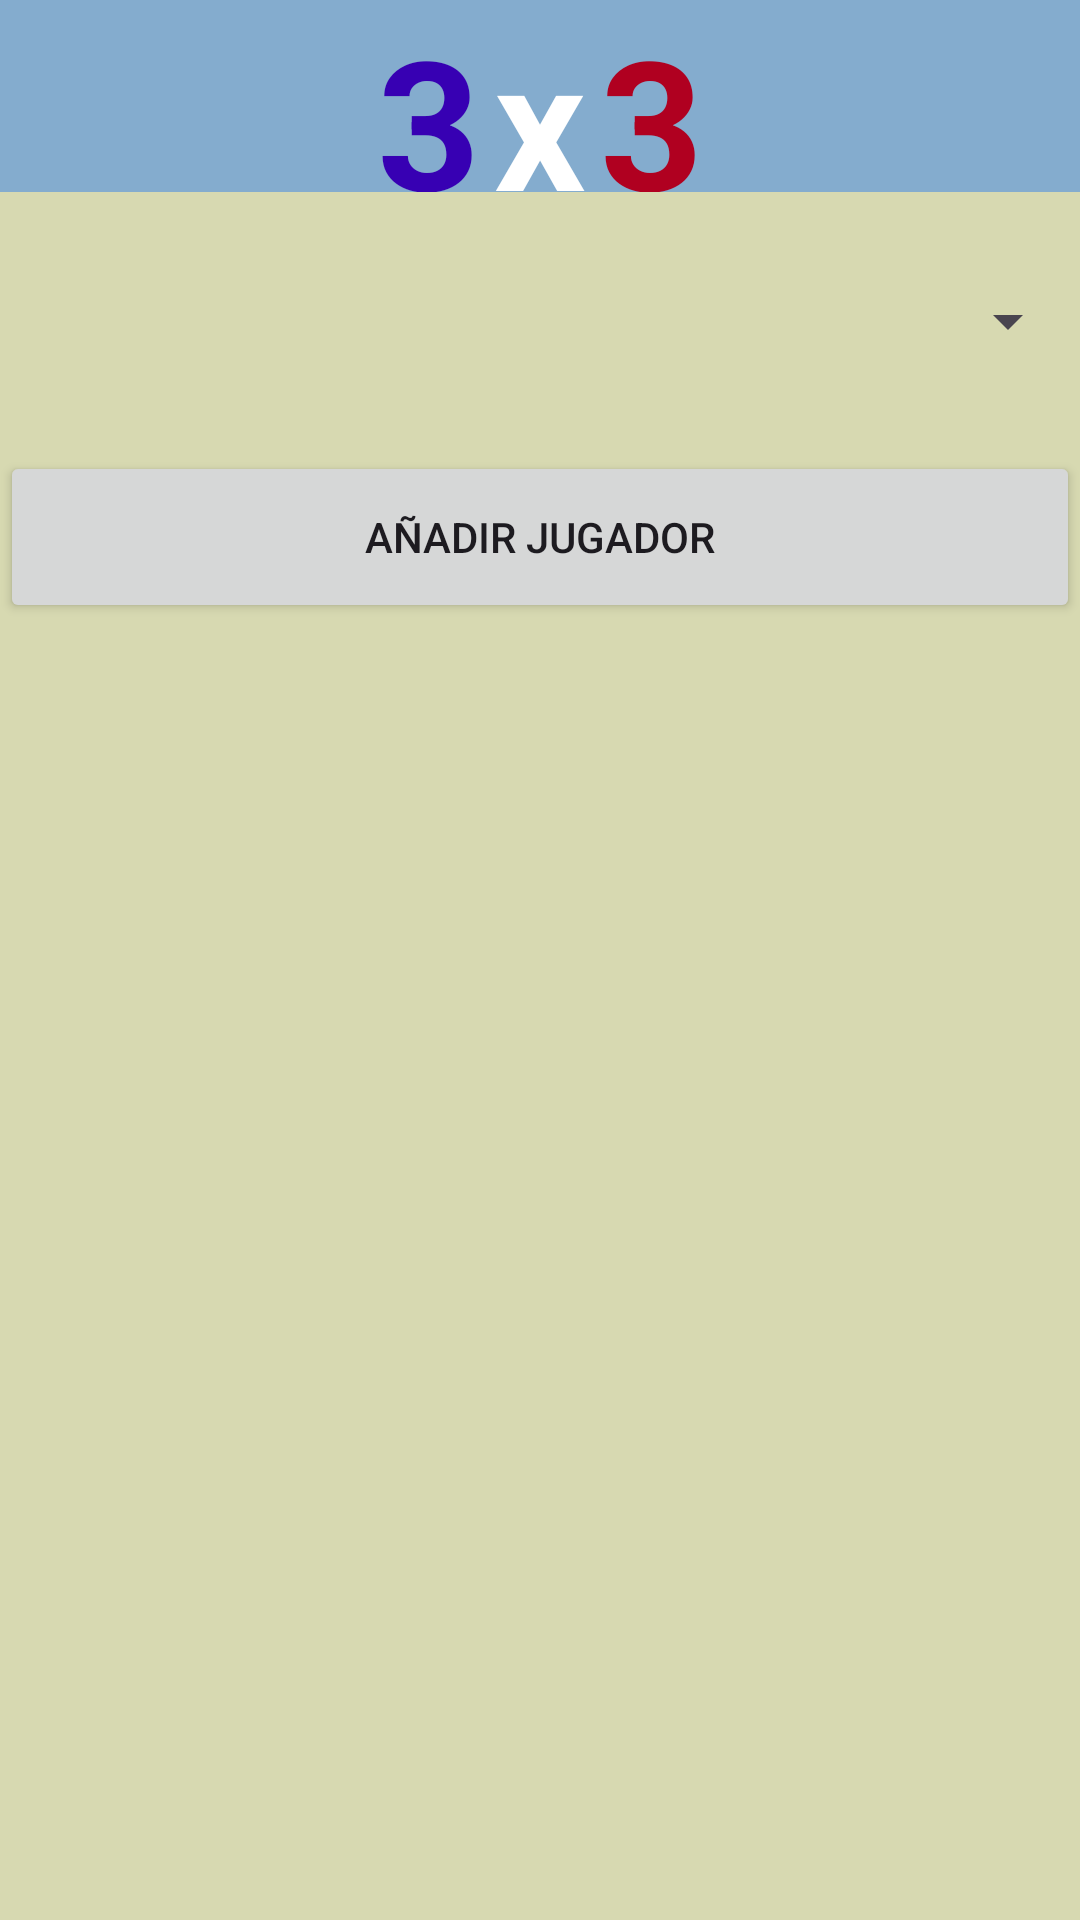

Layout XML and referenced resources for this Android screen:
<!-- AndroidManifest.xml: application theme Theme.GestorNBA -->
<!-- res/layout/vista_equipos.xml -->
<?xml version="1.0" encoding="utf-8"?>
<LinearLayout xmlns:android="http://schemas.android.com/apk/res/android"
    xmlns:app="http://schemas.android.com/apk/res-auto"
    xmlns:tools="http://schemas.android.com/tools"
    android:id="@+id/main"
    android:layout_width="match_parent"
    android:layout_height="match_parent"
    android:background="#D7D9B1"
    android:orientation="vertical"
    tools:context=".ControladorEquipos">

    <LinearLayout
        android:layout_width="match_parent"
        android:layout_height="0dp"
        android:layout_weight="10"
        android:background="#84ACCE"
        android:orientation="horizontal">

        <TextView
            android:id="@+id/textView2"
            android:layout_width="0dp"
            android:layout_height="match_parent"
            android:layout_weight="40"
            android:text="3"
            android:textAlignment="textEnd"
            android:textColor="@color/design_default_color_primary_variant"
            android:textSize="60sp"
            android:textStyle="bold" />

        <TextView
            android:id="@+id/textView3"
            android:layout_width="0dp"
            android:layout_height="match_parent"
            android:layout_weight="10"
            android:text="x"
            android:textAlignment="center"
            android:textColor="@color/white"
            android:textSize="60sp"
            android:textStyle="bold" />

        <TextView
            android:id="@+id/textView4"
            android:layout_width="0dp"
            android:layout_height="match_parent"
            android:layout_weight="30"
            android:text="3"
            android:textColor="@color/design_default_color_error"
            android:textSize="60sp"
            android:textStyle="bold" />

        <androidx.appcompat.widget.Toolbar
            android:id="@+id/barra"
            android:layout_width="0dp"
            android:layout_height="wrap_content"
            android:layout_gravity="center_vertical"
            android:layout_weight="10"
            android:background="#84ACCE"
            android:minHeight="?attr/actionBarSize"
            android:theme="?attr/actionBarTheme" />

    </LinearLayout>

    <LinearLayout
        android:layout_width="match_parent"
        android:layout_height="0dp"
        android:layout_weight="90"
        android:orientation="vertical">

        <Spinner
            android:id="@+id/selector"
            android:layout_width="match_parent"
            android:layout_height="0dp"
            android:layout_weight="15" />

        <Button
            android:id="@+id/masJugador"
            android:layout_width="match_parent"
            android:layout_height="0dp"
            android:layout_weight="10"
            android:text="@string/masJ" />

        <ListView
            android:id="@+id/equipo"
            android:layout_width="match_parent"
            android:layout_height="0dp"
            android:layout_weight="75" />

    </LinearLayout>
</LinearLayout>
<!-- resources referenced by this layout -->
<resources>
  <string name="masJ">Añadir Jugador</string>
  <style name="Theme.GestorNBA" parent="Base.Theme.GestorNBA" />
  <style name="Base.Theme.GestorNBA" parent="Theme.Material3.DayNight.NoActionBar">
          
          
      </style>
  <!-- not gathered from this repository: default colours our renderer supplied (Android Studio template values) -->
  <color name="white">#FFFFFFFF</color>
</resources>
